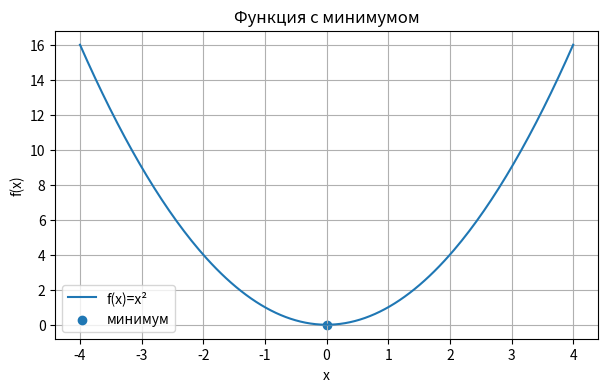
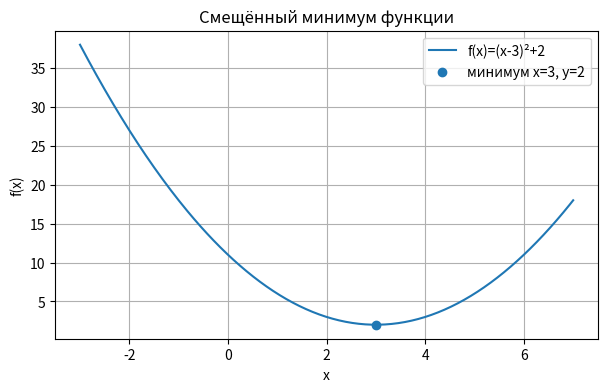
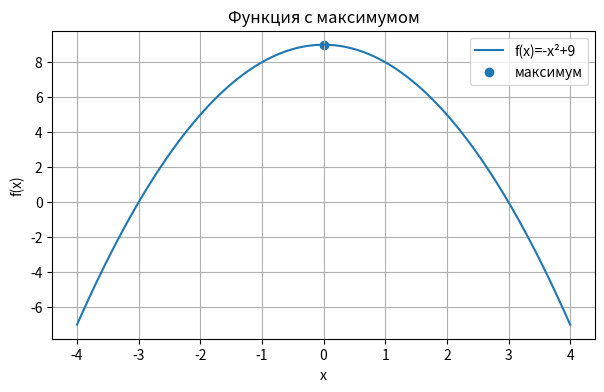
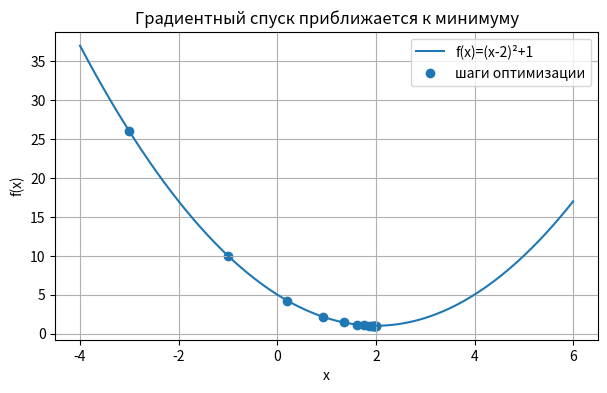

The matplotlib source for these figures, in order:
import numpy as np
import pandas as pd
import matplotlib.pyplot as plt

print("Библиотеки подключены")

x = np.linspace(-4, 4, 200)
y = x ** 2

plt.figure(figsize=(7, 4))
plt.plot(x, y, label="f(x)=x²")
plt.scatter([0], [0], label="минимум")

plt.title("Функция с минимумом")
plt.xlabel("x")
plt.ylabel("f(x)")
plt.legend()
plt.grid(True)
plt.show()

assert min(y) >= 0

x = np.linspace(-3, 7, 300)
y = (x - 3) ** 2 + 2

plt.figure(figsize=(7, 4))
plt.plot(x, y, label="f(x)=(x-3)²+2")
plt.scatter([3], [2], label="минимум x=3, y=2")

plt.title("Смещённый минимум функции")
plt.xlabel("x")
plt.ylabel("f(x)")
plt.legend()
plt.grid(True)
plt.show()

assert 2 == (3 - 3) ** 2 + 2


import numpy as np
import pandas as pd

x_values = [1, 2, 3, 4, 5, 6, 7]

y_values = [(x - 3) ** 2 + 2 for x in x_values]

table = pd.DataFrame({
    "x": x_values,
    "f(x)": y_values
})

table

def derivative(x):
    return 2 * (x - 3)

points = [-1, 0, 1, 2, 3, 4, 5]
derivatives = [derivative(x) for x in points]

table = pd.DataFrame({
    "x": points,
    "f'(x)": derivatives
})

table

def derivative(x):
    return 2 * (x - 3)

points = [-1, 0, 1, 2, 3, 4, 5]

for x in points:
    d = derivative(x)

    if d < 0:
        message = "функция убывает"
    elif d > 0:
        message = "функция растёт"
    else:
        message = "критическая точка"

    print("x =", x, "| производная =", d, "|", message)


    x = np.linspace(-4, 4, 200)
y = -x ** 2 + 9

plt.figure(figsize=(7, 4))
plt.plot(x, y, label="f(x)=-x²+9")
plt.scatter([0], [9], label="максимум")

plt.title("Функция с максимумом")
plt.xlabel("x")
plt.ylabel("f(x)")
plt.legend()
plt.grid(True)
plt.show()

assert (-0 ** 2 + 9) == 9


def f(x):
    return (x - 2) ** 2 + 1

def df(x):
    return 2 * (x - 2)

x_current = -3
learning_rate = 0.2

history_x = []
history_y = []

for step in range(15):
    history_x.append(x_current)
    history_y.append(f(x_current))

    gradient = df(x_current)
    x_current = x_current - learning_rate * gradient

print("Финальное x:", x_current)
print("Финальное f(x):", f(x_current))

assert abs(x_current - 2) < 1


x = np.linspace(-4, 6, 200)
y = f(x)

plt.figure(figsize=(7, 4))
plt.plot(x, y, label="f(x)=(x-2)²+1")
plt.scatter(history_x, history_y, label="шаги оптимизации")

plt.title("Градиентный спуск приближается к минимуму")
plt.xlabel("x")
plt.ylabel("f(x)")
plt.legend()
plt.grid(True)
plt.show()

assert history_y[-1] < history_y[0]


summary = [
    "Оптимизация — это поиск лучшего значения",
    "Минимум функции важен для уменьшения ошибки модели",
    "Производная помогает понять направление движения",
    "Критическая точка возникает там, где производная равна 0",
    "Градиентный спуск двигается против направления роста функции"
]

for item in summary:
    print("-", item)

assert len(summary) == 5
